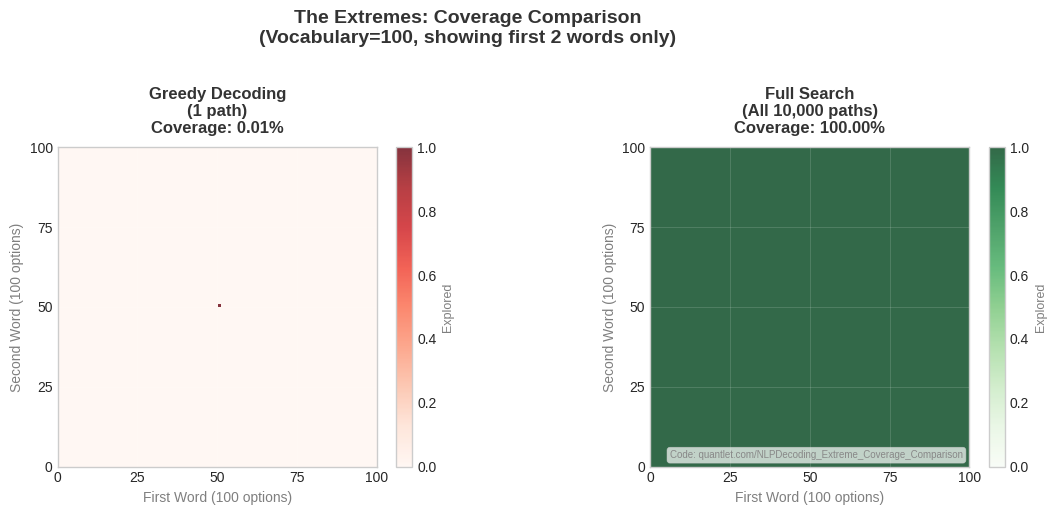

Write the Python code that produced this figure.
"""
Extreme case coverage comparison

Generated chart: extreme_coverage_comparison_bsc.pdf
Part of Week 9: NLP Decoding Strategies
"""

# QuantLet Metadata
QUANTLET_URL = "https://quantlet.com/NLPDecoding_Extremecoveragecomparison"


import matplotlib
matplotlib.use('Agg')
import matplotlib.pyplot as plt
import matplotlib.patches as patches
from matplotlib.patches import FancyBboxPatch, Rectangle, Circle
import numpy as np
import seaborn as sns
try:
    from scipy import interpolate
except ImportError:
    pass  # Not all scripts need scipy

# BSc Discovery Color Scheme
COLOR_MAIN = '#333333'
COLOR_ACCENT = '#3333B2'
COLOR_LAVENDER = '#ADADC0'
COLOR_LAVENDER2 = '#C1C1E8'
COLOR_BLUE = '#0066CC'
COLOR_GRAY = '#7F7F7F'
COLOR_LIGHT = '#F0F0F0'
COLOR_RED = '#D62728'
COLOR_GREEN = '#2CA02C'
COLOR_ORANGE = '#FF7F0E'

plt.style.use('seaborn-v0_8-whitegrid')

FONTSIZE_TITLE = 36
FONTSIZE_LABEL = 30
FONTSIZE_TICK = 28
FONTSIZE_ANNOTATION = 28
FONTSIZE_LEGEND = 26
FONTSIZE_TEXT = 30
FONTSIZE_SMALL = 24

def set_minimalist_style(ax):
    """Apply minimalist styling"""
    ax.spines['top'].set_visible(False)
    ax.spines['right'].set_visible(False)
    ax.spines['left'].set_color(COLOR_ACCENT)
    ax.spines['bottom'].set_color(COLOR_ACCENT)
    ax.spines['left'].set_linewidth(2)
    ax.spines['bottom'].set_linewidth(2)
    ax.tick_params(colors=COLOR_MAIN, which='both', labelsize=FONTSIZE_TICK, width=2, length=6)
    ax.grid(True, alpha=0.25, linestyle='--', linewidth=3, color=COLOR_LAVENDER)
    ax.set_facecolor('white')


def generate_extreme_coverage_comparison():
    """
    The Extremes: Shows greedy vs full search coverage.
    Split from original search coverage - Part 1 of 2.
    """
    print("Generating extreme_coverage_comparison_bsc.pdf...")

    fig, axes = plt.subplots(1, 2, figsize=(12, 5))

    # Create 2D representation of search space
    # X-axis: First word choice (0-100)
    # Y-axis: Second word choice (0-100)

    methods = [
        ('Greedy Decoding\n(1 path)', 1, COLOR_RED, 'Reds'),
        ('Full Search\n(All 10,000 paths)', 'full', COLOR_GREEN, 'Greens')
    ]

    for idx, (method_name, beam_width, color, cmap) in enumerate(methods):
        ax = axes[idx]

        # Create heat map
        grid = np.zeros((100, 100))

        if beam_width == 1:
            # Greedy: single point
            grid[50, 50] = 1.0
        else:
            # Full search: everything explored
            grid = np.ones((100, 100))

        # Plot heat map
        im = ax.imshow(grid, cmap=cmap,
                      origin='lower', extent=[0, 100, 0, 100],
                      vmin=0, vmax=1, alpha=0.8)

        # Calculate coverage
        coverage = (grid > 0).sum() / (100 * 100) * 100

        # Title
        ax.set_title(f'{method_name}\nCoverage: {coverage:.2f}%',
                    fontsize=12, fontweight='bold', color=COLOR_MAIN, pad=10)

        ax.set_xlabel('First Word (100 options)', fontsize=10, color=COLOR_GRAY)
        ax.set_ylabel('Second Word (100 options)', fontsize=10, color=COLOR_GRAY)

        # Add grid
        ax.grid(True, alpha=0.2, color='white', linewidth=0.5)
        ax.set_xticks([0, 25, 50, 75, 100])
        ax.set_yticks([0, 25, 50, 75, 100])

        # Colorbar
        cbar = plt.colorbar(im, ax=ax, fraction=0.046, pad=0.04)
        cbar.set_label('Explored', fontsize=9, color=COLOR_GRAY)

    plt.suptitle('The Extremes: Coverage Comparison\n(Vocabulary=100, showing first 2 words only)',
                fontsize=14, fontweight='bold', color=COLOR_MAIN, y=1.02)

    plt.tight_layout()
    # Add QuantLet attribution
    ax.text(0.98, 0.02, 'Code: quantlet.com/NLPDecoding_Extreme_Coverage_Comparison',
            transform=ax.transAxes,
            ha='right', va='bottom',
            fontsize=7, color='#888888',
            bbox=dict(boxstyle='round,pad=0.3', facecolor='white',
                      edgecolor='#CCCCCC', alpha=0.7, linewidth=0.5))
    plt.savefig('./extreme_coverage_comparison_bsc.pdf',
               dpi=300, bbox_inches='tight')
    plt.close()
    print("[OK] extreme_coverage_comparison_bsc.pdf created")

if __name__ == "__main__":
    generate_extreme_coverage_comparison()
    print(f"Generated extreme_coverage_comparison_bsc.pdf")
